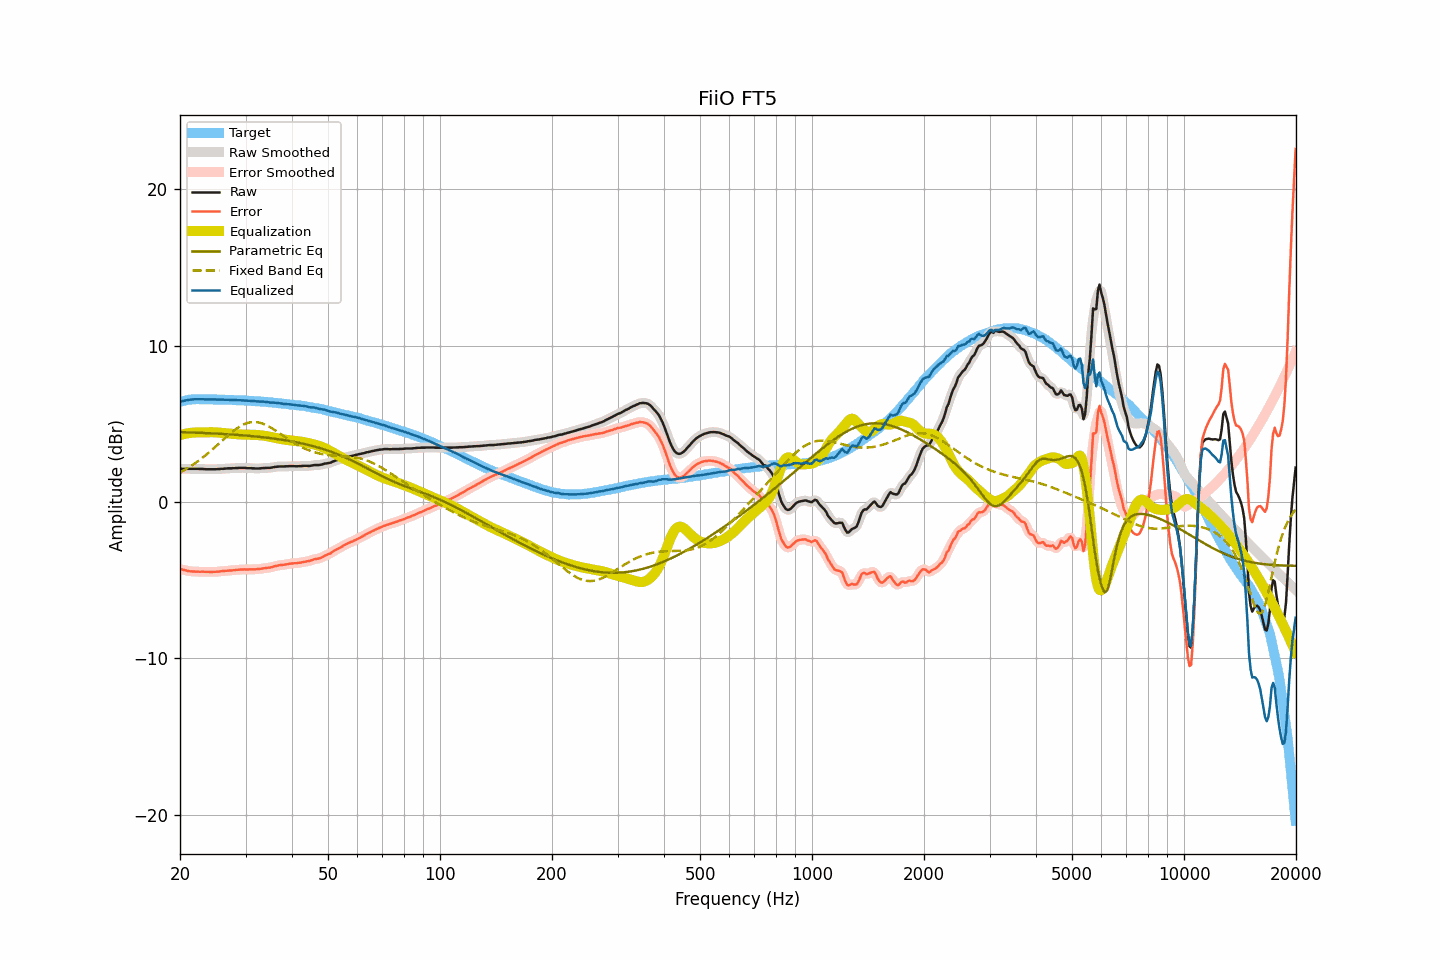

The data file committed next to this chart (first rows):
frequency, raw, smoothed, error, error_smoothed, equalization, parametric_eq, fixed_band_eq, equalized_raw, equalized_smoothed, target
20.00, 2.12, 2.12, -4.28, -4.28, 4.28, 4.47, 1.89, 6.40, 6.40, 6.40
20.20, 2.13, 2.12, -4.30, -4.31, 4.31, 4.47, 1.95, 6.44, 6.43, 6.43
20.40, 2.13, 2.13, -4.33, -4.33, 4.34, 4.47, 2.00, 6.46, 6.46, 6.46
20.61, 2.13, 2.13, -4.35, -4.36, 4.36, 4.46, 2.06, 6.49, 6.49, 6.48
20.81, 2.13, 2.13, -4.38, -4.38, 4.38, 4.46, 2.12, 6.51, 6.51, 6.51
21.02, 2.13, 2.13, -4.41, -4.40, 4.40, 4.45, 2.18, 6.53, 6.53, 6.54
21.23, 2.13, 2.13, -4.42, -4.42, 4.41, 4.45, 2.25, 6.54, 6.54, 6.55
21.44, 2.13, 2.13, -4.43, -4.43, 4.43, 4.45, 2.32, 6.55, 6.55, 6.56
21.66, 2.13, 2.13, -4.44, -4.44, 4.44, 4.44, 2.38, 6.56, 6.56, 6.57
21.87, 2.13, 2.13, -4.44, -4.44, 4.44, 4.44, 2.45, 6.57, 6.57, 6.57
22.09, 2.13, 2.13, -4.45, -4.45, 4.45, 4.44, 2.52, 6.57, 6.57, 6.57
22.31, 2.13, 2.12, -4.45, -4.45, 4.45, 4.43, 2.60, 6.58, 6.57, 6.57
22.54, 2.12, 2.12, -4.46, -4.45, 4.45, 4.43, 2.67, 6.57, 6.57, 6.57
22.76, 2.12, 2.12, -4.46, -4.45, 4.45, 4.42, 2.75, 6.57, 6.57, 6.57
22.99, 2.12, 2.11, -4.45, -4.45, 4.46, 4.42, 2.83, 6.57, 6.57, 6.56
23.22, 2.11, 2.11, -4.46, -4.46, 4.46, 4.41, 2.91, 6.57, 6.57, 6.56
23.45, 2.10, 2.10, -4.46, -4.46, 4.46, 4.41, 3.00, 6.56, 6.56, 6.56
23.69, 2.10, 2.10, -4.46, -4.46, 4.46, 4.41, 3.08, 6.56, 6.56, 6.56
23.92, 2.10, 2.10, -4.46, -4.47, 4.47, 4.40, 3.17, 6.56, 6.56, 6.56
24.16, 2.10, 2.10, -4.47, -4.47, 4.47, 4.40, 3.26, 6.56, 6.56, 6.57
24.40, 2.10, 2.10, -4.47, -4.47, 4.47, 4.39, 3.35, 6.56, 6.56, 6.57
24.65, 2.10, 2.10, -4.46, -4.46, 4.46, 4.39, 3.44, 6.56, 6.56, 6.56
24.89, 2.10, 2.10, -4.46, -4.46, 4.46, 4.38, 3.53, 6.55, 6.56, 6.56
25.14, 2.11, 2.10, -4.45, -4.45, 4.45, 4.37, 3.62, 6.56, 6.55, 6.55
25.39, 2.11, 2.11, -4.45, -4.44, 4.44, 4.37, 3.71, 6.55, 6.55, 6.55
25.65, 2.12, 2.12, -4.44, -4.43, 4.43, 4.36, 3.81, 6.55, 6.55, 6.55
25.91, 2.13, 2.12, -4.42, -4.42, 4.42, 4.36, 3.90, 6.55, 6.54, 6.54
26.16, 2.13, 2.13, -4.41, -4.41, 4.41, 4.35, 3.99, 6.54, 6.54, 6.54
26.43, 2.14, 2.14, -4.40, -4.40, 4.40, 4.35, 4.09, 6.54, 6.54, 6.54
26.69, 2.15, 2.15, -4.39, -4.39, 4.40, 4.34, 4.18, 6.54, 6.54, 6.54
26.96, 2.16, 2.15, -4.38, -4.39, 4.39, 4.33, 4.27, 6.54, 6.54, 6.54
27.23, 2.16, 2.16, -4.38, -4.38, 4.38, 4.33, 4.36, 6.53, 6.53, 6.54
27.50, 2.16, 2.16, -4.38, -4.37, 4.37, 4.32, 4.44, 6.52, 6.53, 6.53
27.77, 2.17, 2.16, -4.36, -4.36, 4.36, 4.31, 4.53, 6.52, 6.52, 6.52
28.05, 2.17, 2.17, -4.35, -4.35, 4.35, 4.31, 4.61, 6.51, 6.52, 6.52
28.33, 2.18, 2.17, -4.33, -4.34, 4.34, 4.30, 4.68, 6.52, 6.51, 6.51
28.62, 2.18, 2.18, -4.33, -4.33, 4.33, 4.29, 4.75, 6.51, 6.51, 6.51
28.90, 2.19, 2.18, -4.32, -4.32, 4.32, 4.28, 4.82, 6.51, 6.51, 6.51
29.19, 2.19, 2.19, -4.31, -4.31, 4.32, 4.27, 4.88, 6.50, 6.50, 6.49
29.48, 2.19, 2.19, -4.32, -4.31, 4.31, 4.27, 4.93, 6.50, 6.50, 6.50
29.78, 2.19, 2.18, -4.31, -4.31, 4.31, 4.26, 4.98, 6.50, 6.49, 6.49
30.08, 2.18, 2.18, -4.31, -4.31, 4.31, 4.25, 5.02, 6.48, 6.48, 6.49
30.38, 2.17, 2.17, -4.31, -4.31, 4.31, 4.24, 5.06, 6.47, 6.48, 6.48
30.68, 2.17, 2.17, -4.31, -4.31, 4.31, 4.23, 5.08, 6.47, 6.47, 6.48
30.99, 2.17, 2.16, -4.30, -4.30, 4.31, 4.22, 5.10, 6.47, 6.47, 6.46
31.30, 2.16, 2.16, -4.30, -4.30, 4.30, 4.21, 5.11, 6.46, 6.46, 6.46
31.61, 2.16, 2.15, -4.30, -4.30, 4.30, 4.20, 5.12, 6.46, 6.45, 6.46
31.93, 2.15, 2.15, -4.30, -4.30, 4.30, 4.19, 5.12, 6.44, 6.44, 6.45
32.24, 2.15, 2.15, -4.29, -4.29, 4.29, 4.18, 5.11, 6.43, 6.43, 6.43
32.57, 2.15, 2.15, -4.29, -4.28, 4.28, 4.17, 5.09, 6.42, 6.43, 6.43
32.89, 2.16, 2.16, -4.27, -4.27, 4.27, 4.16, 5.06, 6.42, 6.43, 6.43
33.22, 2.17, 2.16, -4.25, -4.25, 4.26, 4.15, 5.03, 6.42, 6.42, 6.42
33.55, 2.18, 2.17, -4.24, -4.24, 4.24, 4.14, 4.99, 6.42, 6.42, 6.41
33.89, 2.18, 2.18, -4.22, -4.22, 4.23, 4.13, 4.95, 6.41, 6.41, 6.40
34.23, 2.19, 2.18, -4.21, -4.21, 4.21, 4.12, 4.90, 6.40, 6.39, 6.40
34.57, 2.19, 2.18, -4.20, -4.20, 4.19, 4.10, 4.85, 6.38, 6.38, 6.38
34.92, 2.19, 2.19, -4.19, -4.18, 4.17, 4.09, 4.79, 6.36, 6.37, 6.37
35.27, 2.21, 2.21, -4.16, -4.16, 4.15, 4.08, 4.73, 6.36, 6.36, 6.37
35.62, 2.23, 2.22, -4.13, -4.13, 4.13, 4.06, 4.67, 6.35, 6.35, 6.35
35.97, 2.25, 2.24, -4.09, -4.10, 4.11, 4.05, 4.60, 6.35, 6.35, 6.34
... 635 more rows
